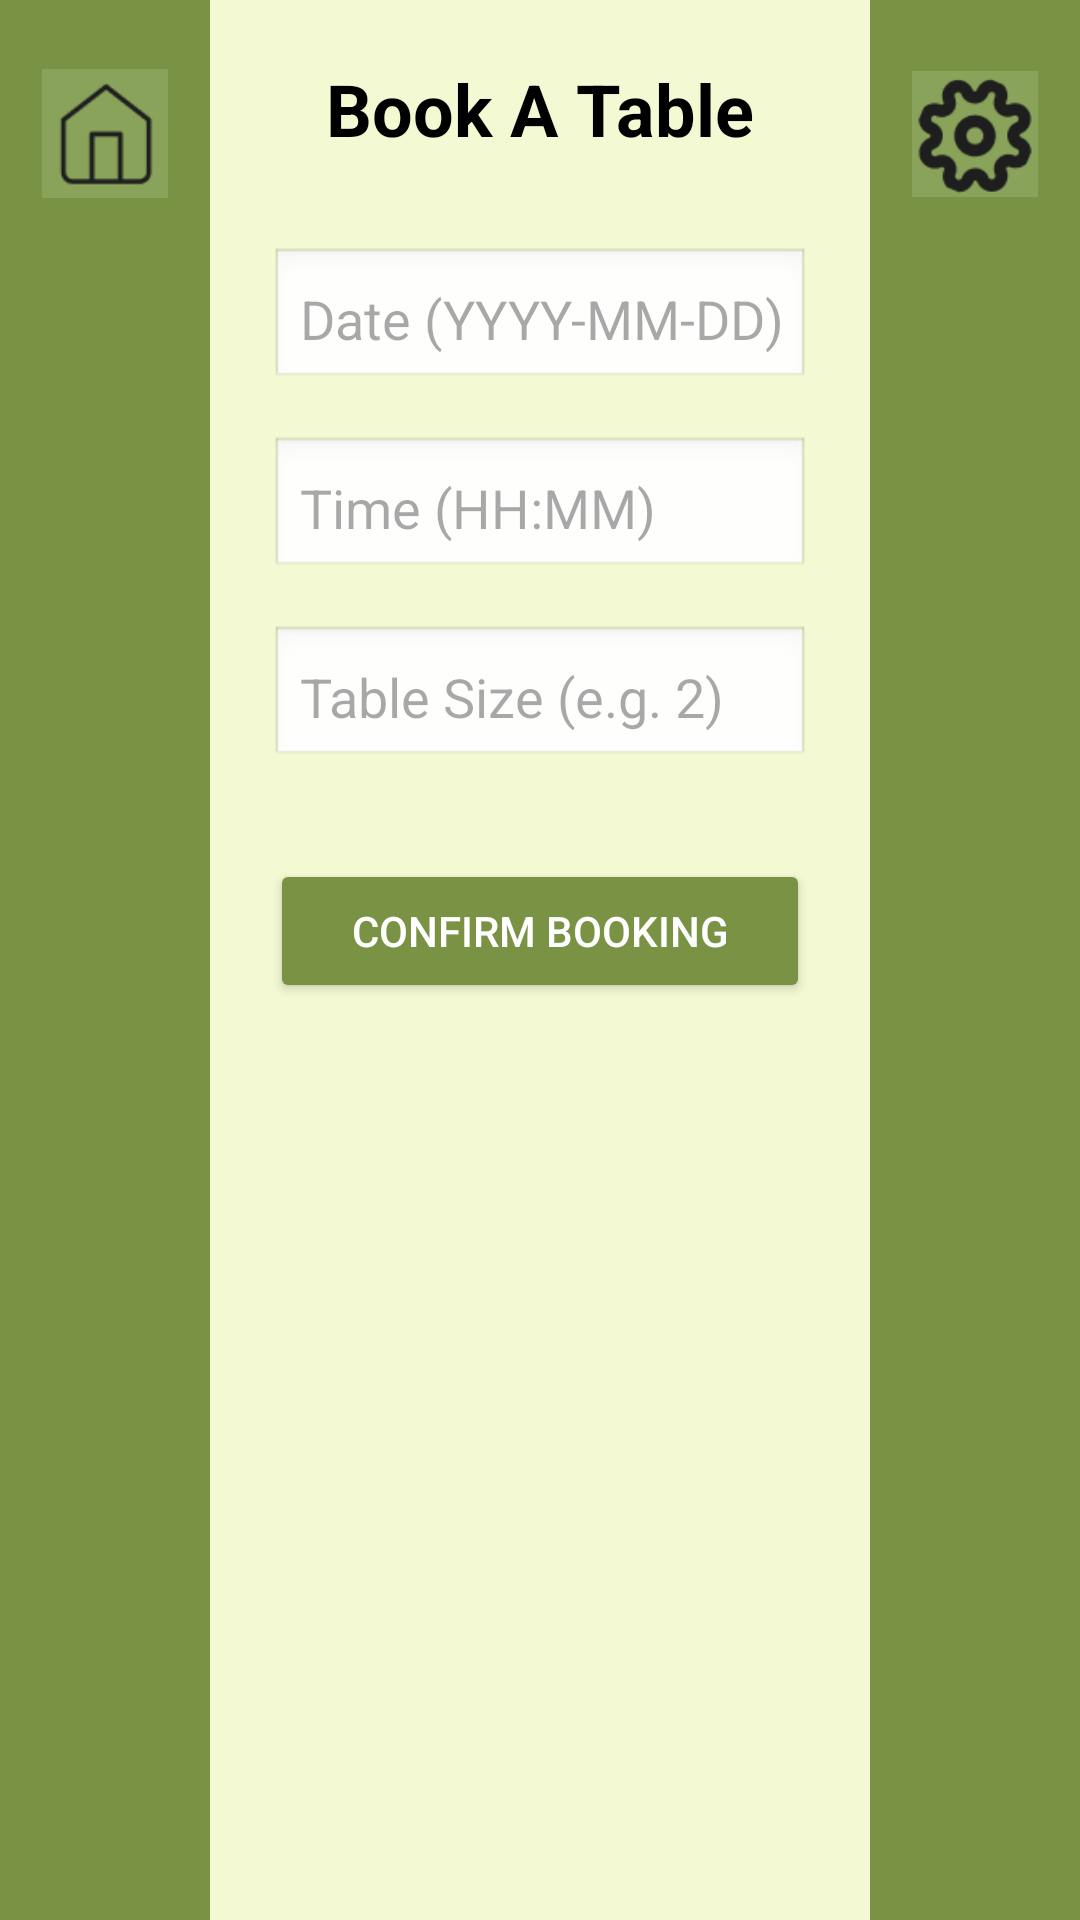

Layout XML and referenced resources for this Android screen:
<!-- AndroidManifest.xml: application theme Theme.TableTrackFinal -->
<!-- res/layout/activity_make_reservation.xml -->
<?xml version="1.0" encoding="utf-8"?>
<RelativeLayout xmlns:android="http://schemas.android.com/apk/res/android"
    xmlns:app="http://schemas.android.com/apk/res-auto"
    xmlns:tools="http://schemas.android.com/tools"
    android:id="@+id/main"
    android:layout_width="match_parent"
    android:layout_height="match_parent"
    tools:context=".MakeReservationActivity">

    <LinearLayout
        android:id="@+id/leftColumn"
        android:orientation="vertical"
        android:layout_width="70dp"
        android:layout_height="match_parent"
        android:background="#7A9244"
        android:gravity="center_horizontal"
        android:paddingTop="20dp"
        android:layout_alignParentStart="true" >

        <ImageView
            android:id="@+id/home"
            android:layout_width="42dp"
            android:layout_height="49dp"
            app:srcCompat="@drawable/home" />

    </LinearLayout>

    <LinearLayout
        android:id="@+id/rightColumn"
        android:orientation="vertical"
        android:layout_width="70dp"
        android:layout_height="match_parent"
        android:background="#7A9244"
        android:gravity="center_horizontal"
        android:paddingTop="20dp"
        android:layout_alignParentEnd="true" >

        <ImageView
            android:id="@+id/settings"
            android:layout_width="42dp"
            android:layout_height="49dp"
            app:srcCompat="@drawable/settings" />

    </LinearLayout>

    <LinearLayout
        android:id="@+id/middleArea"
        android:layout_width="match_parent"
        android:layout_height="match_parent"
        android:background="#F3F9D2"
        android:orientation="vertical"
        android:padding="20dp"
        android:layout_toEndOf="@id/leftColumn"
        android:layout_toStartOf="@id/rightColumn"
        android:gravity="center_horizontal">

        <TextView
            android:layout_width="wrap_content"
            android:layout_height="wrap_content"
            android:text="Book A Table"
            android:textSize="24sp"
            android:textStyle="bold"
            android:textColor="#000000"
            android:layout_marginBottom="30dp"/>

        <EditText
            android:id="@+id/etResDate"
            android:layout_width="match_parent"
            android:layout_height="wrap_content"
            android:hint="Date (YYYY-MM-DD)"
            android:inputType="date"
            android:background="@android:drawable/edit_text"
            android:padding="10dp"
            android:layout_marginBottom="15dp"/>

        <EditText
            android:id="@+id/etResTime"
            android:layout_width="match_parent"
            android:layout_height="wrap_content"
            android:hint="Time (HH:MM)"
            android:inputType="time"
            android:background="@android:drawable/edit_text"
            android:padding="10dp"
            android:layout_marginBottom="15dp"/>

        <EditText
            android:id="@+id/etResSize"
            android:layout_width="match_parent"
            android:layout_height="wrap_content"
            android:hint="Table Size (e.g. 2)"
            android:inputType="number"
            android:background="@android:drawable/edit_text"
            android:padding="10dp"
            android:layout_marginBottom="30dp"/>

        <Button
            android:id="@+id/btnConfirmRes"
            android:layout_width="match_parent"
            android:layout_height="wrap_content"
            android:text="Confirm Booking"
            android:backgroundTint="#7A9244"
            android:textColor="#FFFFFF"/>

    </LinearLayout>
</RelativeLayout>
<!-- resources referenced by this layout -->
<resources>
  <!-- drawable home: png bitmap (drawable, 778 bytes) -->
  <!-- drawable settings: png bitmap (drawable, 3022 bytes) -->
  <style name="Theme.TableTrackFinal" parent="Base.Theme.TableTrackFinal" />
  <style name="Base.Theme.TableTrackFinal" parent="Theme.Material3.DayNight.NoActionBar">
          
          
      </style>
</resources>
